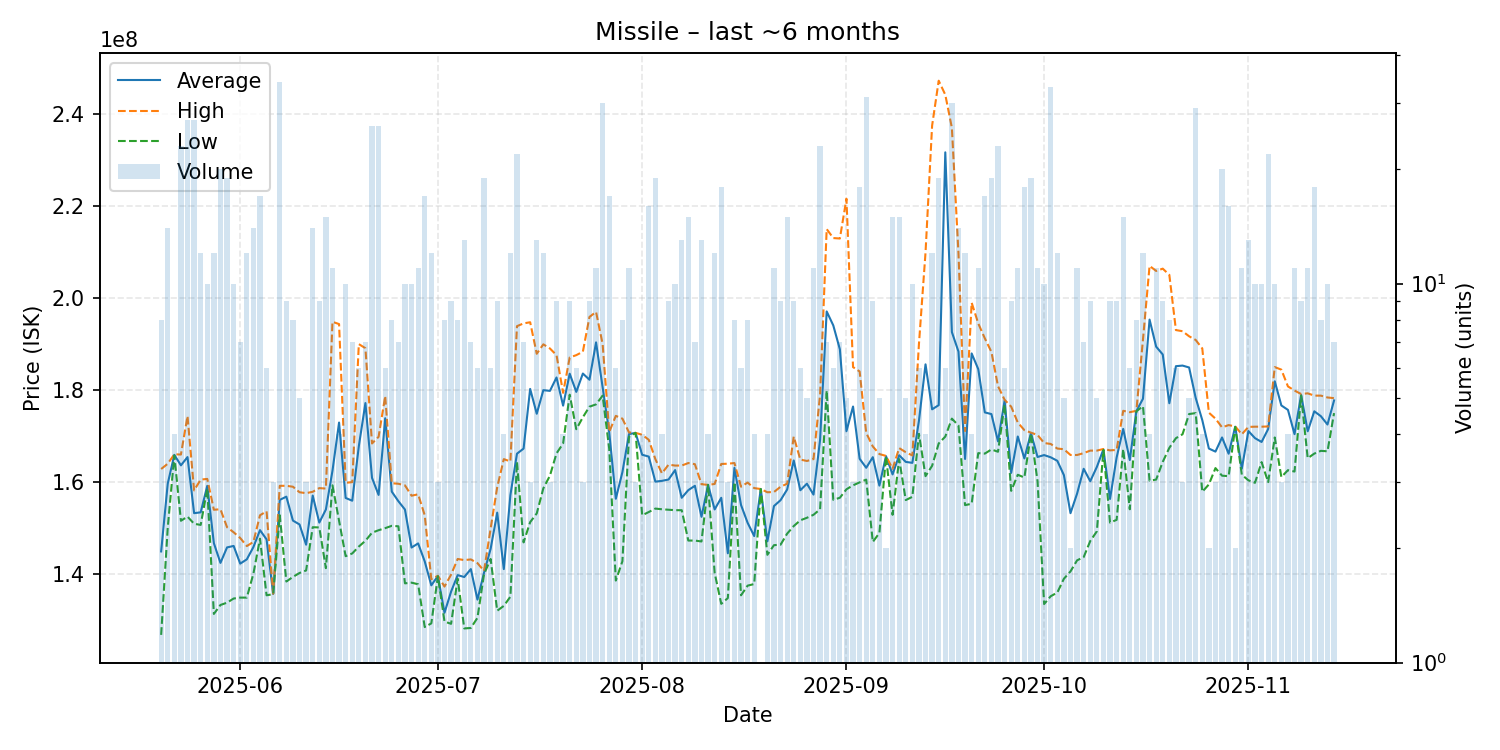

The data file committed next to this chart (first rows):
date, average, highest, lowest, order_count, volume
2025-05-20, 144937500, 162850000, 126800000, 8, 8
2025-05-21, 159664286, 164000000, 150100000, 12, 14
2025-05-22, 165925000, 166050000, 165800000, 4, 4
2025-05-23, 163647826, 166000000, 151600000, 20, 23
2025-05-24, 165444444, 174350000, 152500000, 20, 27
2025-05-25, 153253007, 158200000, 150950000, 23, 27
2025-05-26, 153433333, 160550000, 150700000, 11, 12
2025-05-27, 159200000, 160700000, 158600000, 10, 10
2025-05-28, 146733333, 154000000, 131350000, 11, 12
2025-05-29, 142445000, 154100000, 133300000, 19, 20
2025-05-30, 145810526, 150200000, 133800000, 18, 19
2025-05-31, 146130000, 149100000, 134700000, 9, 10
2025-06-01, 142285714, 147850000, 134900000, 6, 7
2025-06-02, 143216667, 146100000, 134900000, 10, 12
2025-06-03, 145885714, 147000000, 140100000, 12, 14
2025-06-04, 149564706, 152800000, 147700000, 15, 17
2025-06-05, 147550000, 153650000, 135400000, 5, 6
2025-06-06, 135700000, 135750000, 135650000, 3, 3
2025-06-07, 156138235, 159200000, 152800000, 20, 34
2025-06-08, 156844444, 159200000, 138400000, 9, 9
2025-06-09, 151637500, 159000000, 139400000, 8, 8
2025-06-10, 150800000, 157800000, 140250000, 5, 5
2025-06-11, 146400000, 157600000, 140800000, 3, 3
2025-06-12, 157085714, 157900000, 150200000, 10, 14
2025-06-13, 151200000, 158700000, 150150000, 9, 9
2025-06-14, 154053333, 158600000, 141300000, 13, 15
2025-06-15, 162472727, 194850000, 159300000, 11, 11
2025-06-16, 172950000, 194350000, 151550000, 4, 4
2025-06-17, 156560000, 159850000, 143900000, 10, 10
2025-06-18, 155957143, 160000000, 144500000, 6, 7
2025-06-19, 167816667, 190000000, 146000000, 6, 6
2025-06-20, 177185714, 189100000, 147250000, 6, 7
2025-06-21, 160923077, 168400000, 149000000, 21, 26
2025-06-22, 157219231, 169850000, 149550000, 13, 26
2025-06-23, 173883333, 178700000, 150000000, 6, 6
2025-06-24, 157937500, 159750000, 150500000, 7, 8
2025-06-25, 155857143, 159650000, 150400000, 6, 7
2025-06-26, 154040000, 159300000, 138000000, 9, 10
2025-06-27, 145780000, 157050000, 138150000, 10, 10
2025-06-28, 146681818, 157350000, 137800000, 11, 11
2025-06-29, 142770588, 152800000, 128500000, 12, 17
2025-06-30, 137566667, 138900000, 129300000, 12, 12
2025-07-01, 139600000, 139650000, 139550000, 3, 3
2025-07-02, 131600000, 137300000, 129700000, 5, 8
2025-07-03, 136200000, 139900000, 129200000, 9, 9
2025-07-04, 139787500, 143300000, 139000000, 8, 8
2025-07-05, 139376923, 143050000, 128200000, 12, 13
2025-07-06, 141100000, 143200000, 128300000, 7, 7
2025-07-07, 134466667, 142400000, 130500000, 6, 6
2025-07-08, 140315789, 140700000, 140000000, 15, 19
2025-07-09, 145500000, 149900000, 143300000, 6, 6
2025-07-10, 153366667, 158900000, 132050000, 8, 9
2025-07-11, 141100000, 165000000, 133100000, 3, 4
2025-07-12, 157175000, 164500000, 135100000, 9, 12
2025-07-13, 166181818, 193900000, 164400000, 17, 22
2025-07-14, 167285714, 194500000, 146900000, 7, 7
2025-07-15, 180266667, 194750000, 151300000, 3, 3
2025-07-16, 174861538, 187900000, 153200000, 12, 13
2025-07-17, 179983333, 189950000, 158650000, 12, 12
2025-07-18, 179833333, 189050000, 161400000, 3, 3
... 119 more rows
